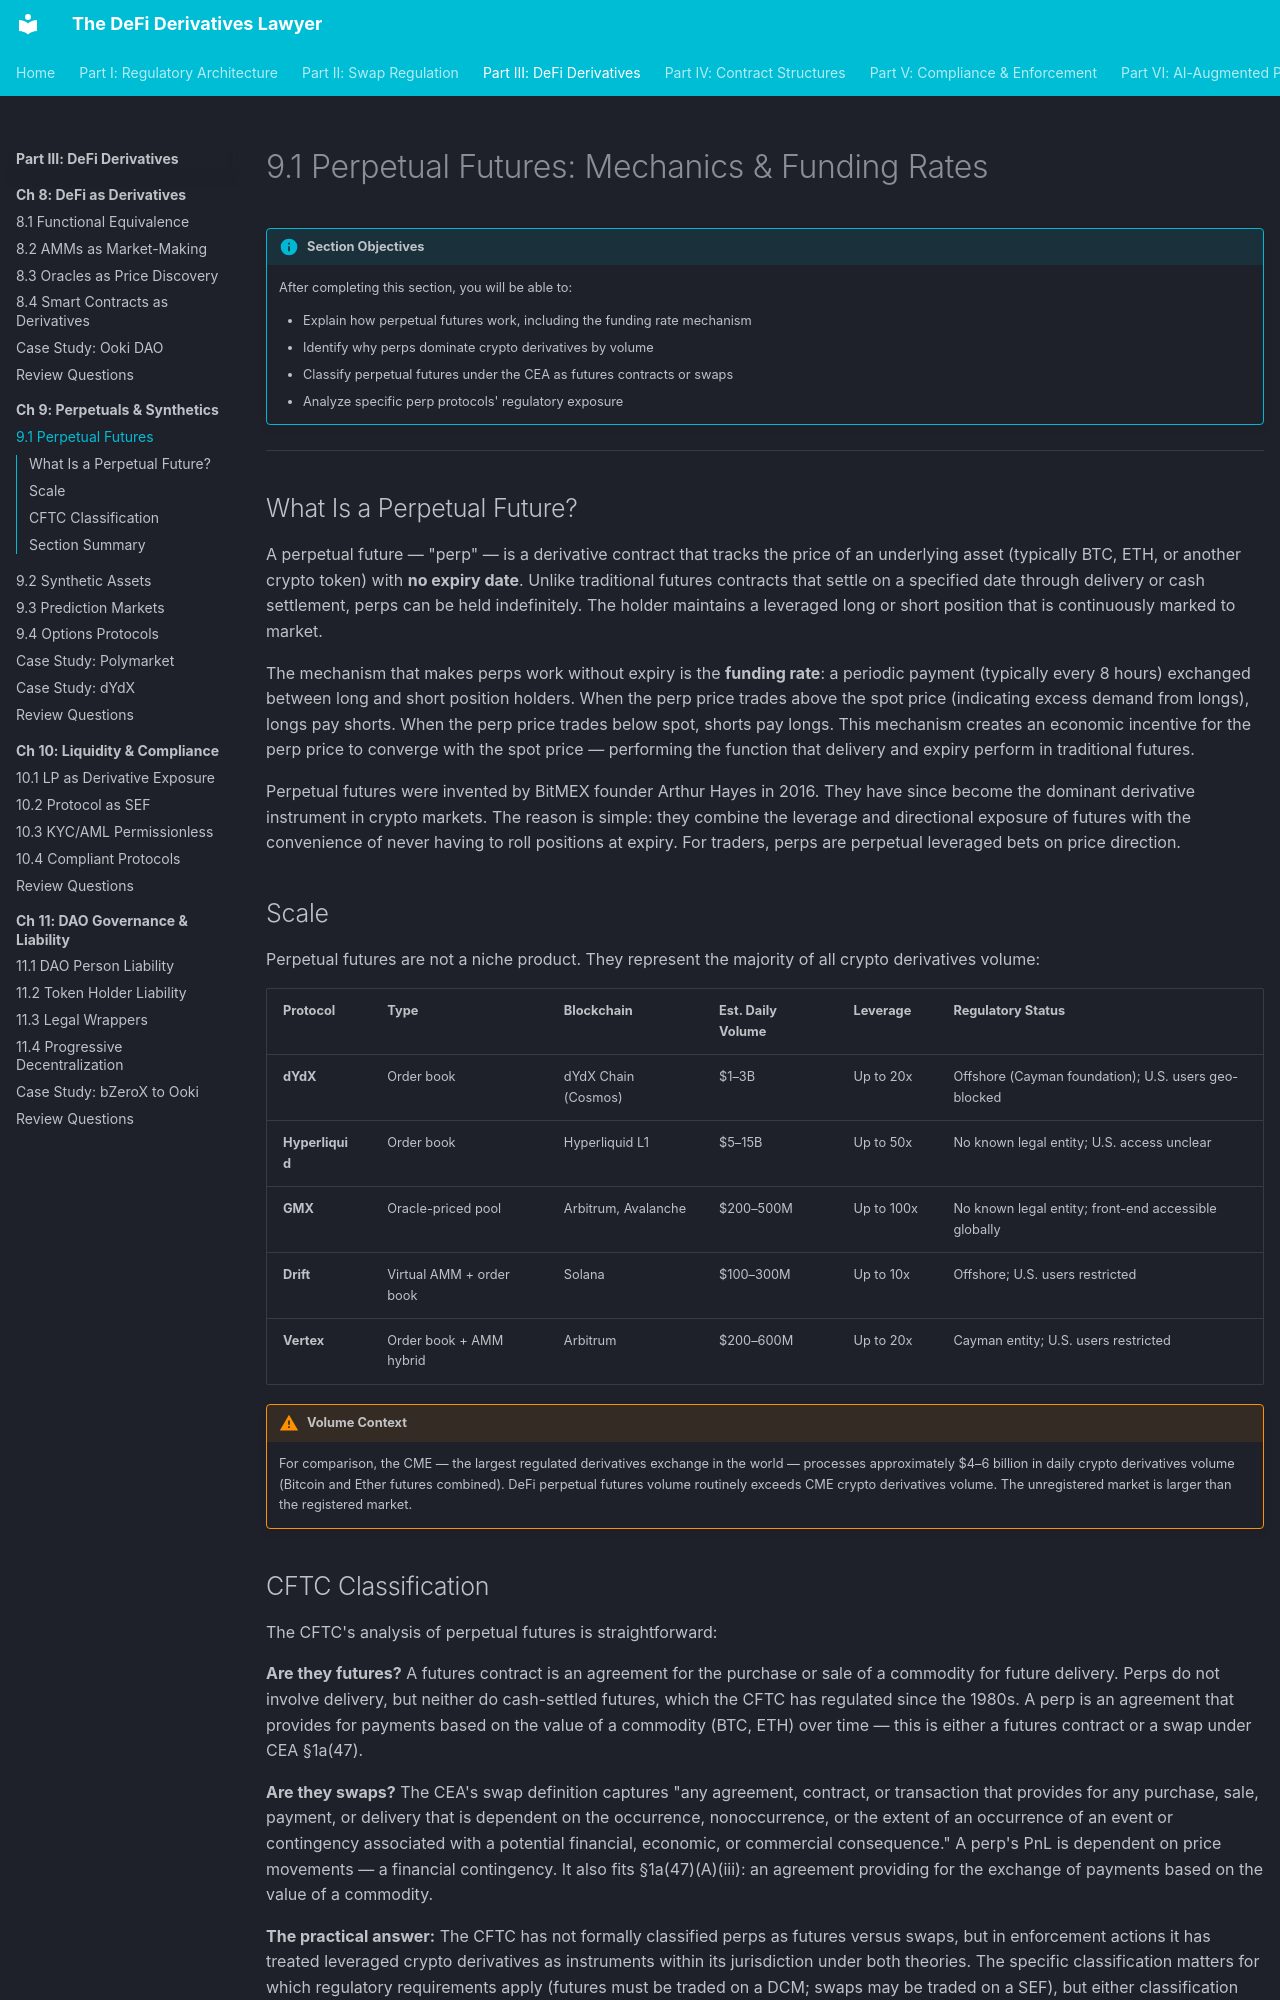

repository: Esoterics611/defi-derivatives-law · page: part-3-defi-derivatives/chapter-9-perpetuals-synthetics/9.1-perpetual-futures/index.html · generator: mkdocs

# 9.1 Perpetual Futures: Mechanics & Funding Rates

!!! info "Section Objectives"
    After completing this section, you will be able to:

    - Explain how perpetual futures work, including the funding rate mechanism
    - Identify why perps dominate crypto derivatives by volume
    - Classify perpetual futures under the CEA as futures contracts or swaps
    - Analyze specific perp protocols' regulatory exposure

---

## What Is a Perpetual Future?

A perpetual future — "perp" — is a derivative contract that tracks the price of an underlying asset (typically BTC, ETH, or another crypto token) with **no expiry date**. Unlike traditional futures contracts that settle on a specified date through delivery or cash settlement, perps can be held indefinitely. The holder maintains a leveraged long or short position that is continuously marked to market.

The mechanism that makes perps work without expiry is the **funding rate**: a periodic payment (typically every 8 hours) exchanged between long and short position holders. When the perp price trades above the spot price (indicating excess demand from longs), longs pay shorts. When the perp price trades below spot, shorts pay longs. This mechanism creates an economic incentive for the perp price to converge with the spot price — performing the function that delivery and expiry perform in traditional futures.

Perpetual futures were invented by BitMEX founder Arthur Hayes in 2016. They have since become the dominant derivative instrument in crypto markets. The reason is simple: they combine the leverage and directional exposure of futures with the convenience of never having to roll positions at expiry. For traders, perps are perpetual leveraged bets on price direction.

## Scale

Perpetual futures are not a niche product. They represent the majority of all crypto derivatives volume:

| Protocol | Type | Blockchain | Est. Daily Volume | Leverage | Regulatory Status |
|----------|------|-----------|-------------------|----------|------------------|
| **dYdX** | Order book | dYdX Chain (Cosmos) | $1–3B | Up to 20x | Offshore (Cayman foundation); U.S. users geo-blocked |
| **Hyperliquid** | Order book | Hyperliquid L1 | $5–15B | Up to 50x | No known legal entity; U.S. access unclear |
| **GMX** | Oracle-priced pool | Arbitrum, Avalanche | $200–500M | Up to 100x | No known legal entity; front-end accessible globally |
| **Drift** | Virtual AMM + order book | Solana | $100–300M | Up to 10x | Offshore; U.S. users restricted |
| **Vertex** | Order book + AMM hybrid | Arbitrum | $200–600M | Up to 20x | Cayman entity; U.S. users restricted |

!!! warning "Volume Context"
    For comparison, the CME — the largest regulated derivatives exchange in the world — processes approximately $4–6 billion in daily crypto derivatives volume (Bitcoin and Ether futures combined). DeFi perpetual futures volume routinely exceeds CME crypto derivatives volume. The unregistered market is larger than the registered market.
